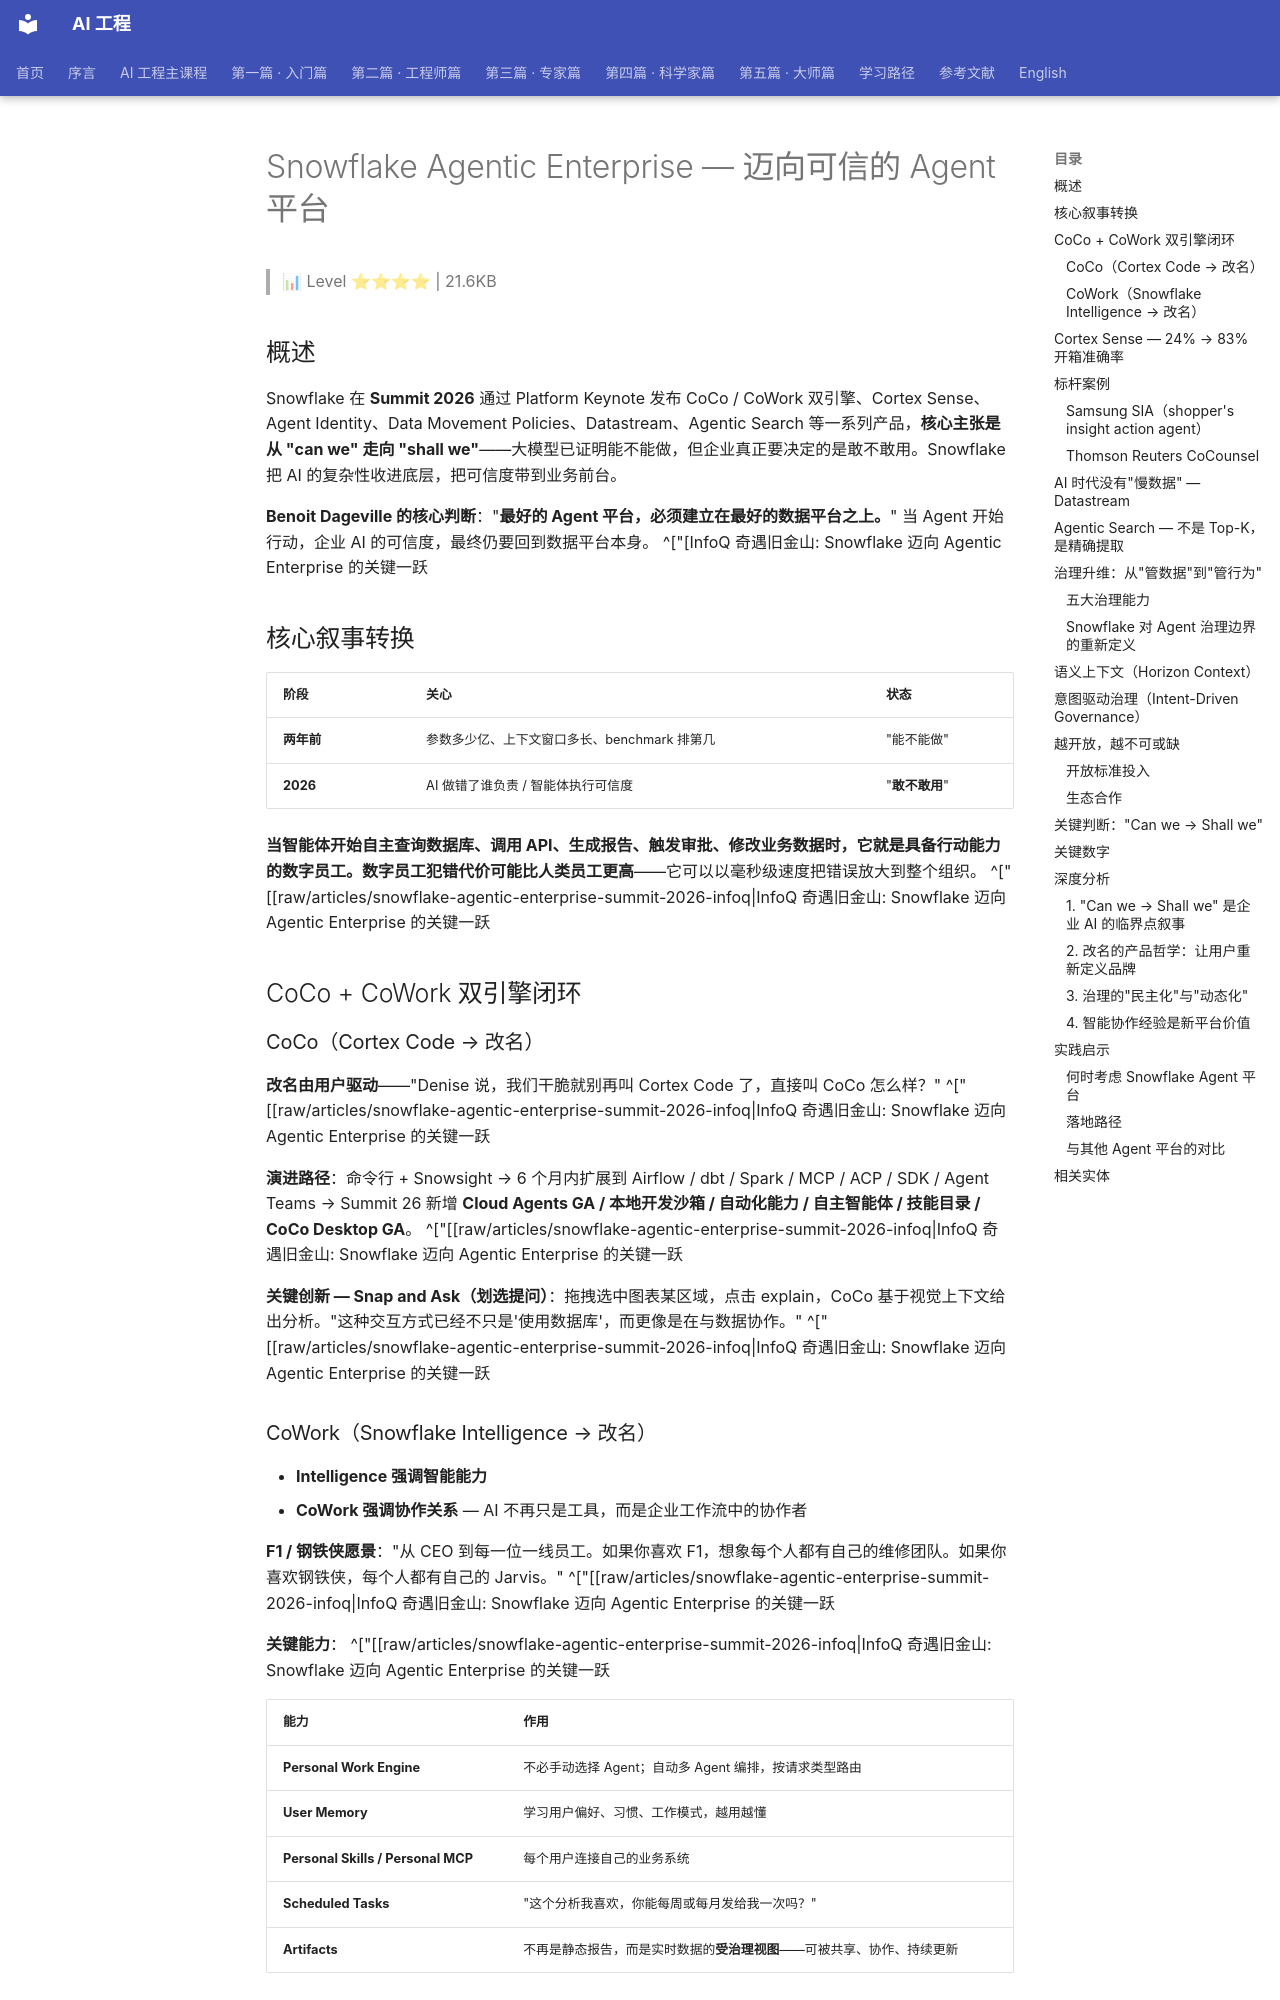

repository: QianJinGuo/wiki-book · page: ch04/238-snowflake-agentic-enterprise-agent.html · generator: mkdocs

# Snowflake Agentic Enterprise — 迈向可信的 Agent 平台

> 📊 Level ⭐⭐⭐⭐ | 21.6KB

## 概述

Snowflake 在 **Summit 2026** 通过 Platform Keynote 发布 CoCo / CoWork 双引擎、Cortex Sense、Agent Identity、Data Movement Policies、Datastream、Agentic Search 等一系列产品，**核心主张是从 "can we" 走向 "shall we"**——大模型已证明能不能做，但企业真正要决定的是敢不敢用。Snowflake 把 AI 的复杂性收进底层，把可信度带到业务前台。

**Benoit Dageville 的核心判断**："**最好的 Agent 平台，必须建立在最好的数据平台之上。**" 当 Agent 开始行动，企业 AI 的可信度，最终仍要回到数据平台本身。 ^["[InfoQ 奇遇旧金山: Snowflake 迈向 Agentic Enterprise 的关键一跃

## 核心叙事转换

| 阶段 | 关心 | 状态 |
|------|------|------|
| **两年前** | 参数多少亿、上下文窗口多长、benchmark 排第几 | "能不能做" |
| **2026** | AI 做错了谁负责 / 智能体执行可信度 | "**敢不敢用**" |

**当智能体开始自主查询数据库、调用 API、生成报告、触发审批、修改业务数据时，它就是具备行动能力的数字员工。数字员工犯错代价可能比人类员工更高**——它可以以毫秒级速度把错误放大到整个组织。 ^["[[raw/articles/snowflake-agentic-enterprise-summit-2026-infoq|InfoQ 奇遇旧金山: Snowflake 迈向 Agentic Enterprise 的关键一跃

## CoCo + CoWork 双引擎闭环

### CoCo（Cortex Code → 改名）

**改名由用户驱动**——"Denise 说，我们干脆就别再叫 Cortex Code 了，直接叫 CoCo 怎么样？" ^["[[raw/articles/snowflake-agentic-enterprise-summit-2026-infoq|InfoQ 奇遇旧金山: Snowflake 迈向 Agentic Enterprise 的关键一跃

**演进路径**：命令行 + Snowsight → 6 个月内扩展到 Airflow / dbt / Spark / MCP / ACP / SDK / Agent Teams → Summit 26 新增 **Cloud Agents GA / 本地开发沙箱 / 自动化能力 / 自主智能体 / 技能目录 / CoCo Desktop GA**。 ^["[[raw/articles/snowflake-agentic-enterprise-summit-2026-infoq|InfoQ 奇遇旧金山: Snowflake 迈向 Agentic Enterprise 的关键一跃

**关键创新 — Snap and Ask（划选提问）**：拖拽选中图表某区域，点击 explain，CoCo 基于视觉上下文给出分析。"这种交互方式已经不只是'使用数据库'，而更像是在与数据协作。" ^["[[raw/articles/snowflake-agentic-enterprise-summit-2026-infoq|InfoQ 奇遇旧金山: Snowflake 迈向 Agentic Enterprise 的关键一跃

### CoWork（Snowflake Intelligence → 改名）

- **Intelligence 强调智能能力**
- **CoWork 强调协作关系** — AI 不再只是工具，而是企业工作流中的协作者

**F1 / 钢铁侠愿景**："从 CEO 到每一位一线员工。如果你喜欢 F1，想象每个人都有自己的维修团队。如果你喜欢钢铁侠，每个人都有自己的 Jarvis。" ^["[[raw/articles/snowflake-agentic-enterprise-summit-2026-infoq|InfoQ 奇遇旧金山: Snowflake 迈向 Agentic Enterprise 的关键一跃

**关键能力**： ^["[[raw/articles/snowflake-agentic-enterprise-summit-2026-infoq|InfoQ 奇遇旧金山: Snowflake 迈向 Agentic Enterprise 的关键一跃

| 能力 | 作用 |
|------|------|
| **Personal Work Engine** | 不必手动选择 Agent；自动多 Agent 编排，按请求类型路由 |
| **User Memory** | 学习用户偏好、习惯、工作模式，越用越懂 |
| **Personal Skills / Personal MCP** | 每个用户连接自己的业务系统 |
| **Scheduled Tasks** | "这个分析我喜欢，你能每周或每月发给我一次吗？" |
| **Artifacts** | 不再是静态报告，而是实时数据的**受治理视图**——可被共享、协作、持续更新 |

**双引擎闭环**：开发者在 CoCo 中构建和认证 AI 应用，业务用户在 CoWork 中消费和协作，**两者共享同一套治理框架和安全策略**。 ^["[[raw/articles/snowflake-agentic-enterprise-summit-2026-infoq|InfoQ 奇遇旧金山: Snowflake 迈向 Agentic Enterprise 的关键一跃
